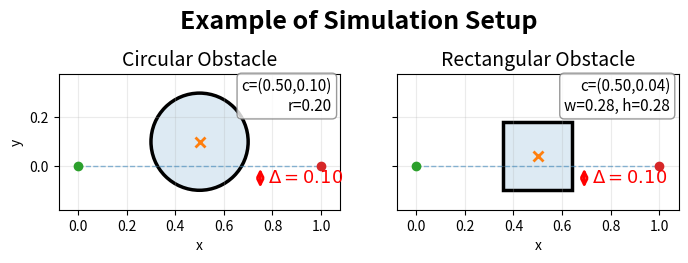

Reproduce this figure in Python.
# Illustrate the effective intrusion distance Delta for circular and 
# rectangular obstacles. The path is the straight line from start to goal 
# along y=0. Delta is the vertical distance the obstacle penetrates 
# below the path (i.e. into y<0).
#
# Saves:
#   results/intrusion_illustration/effective_intrusion.png

import os
import numpy as np
import matplotlib.pyplot as plt
import matplotlib.patches as patches


output_folder = os.path.join("results", "thesis_figures")
os.makedirs(output_folder, exist_ok=True)

# ============================================================
# Parameters
# ============================================================
x0, y0 = 0.0, 0.0
xT, yT = 1.0, 0.0
BC = [x0, y0, xT, yT]

x_c = 0.5
Delta = 0.10

# Circle: position so bottom edge is at y = -Delta below the path
r_circ   = 0.20
y_c_circ = r_circ - Delta

# Rectangle: square with corner-to-center distance equal to circle radius
w_rect   = h_rect = float(2 * r_circ * np.sin(np.pi / 4))   # = r_circ * sqrt(2)
y_c_rect = h_rect / 2 - Delta


# ============================================================
# Axis limits (shared across both subplots)
# ============================================================
pad = 0.08

obs_x_extents = [x_c - r_circ, x_c + r_circ,
                 x_c - w_rect/2, x_c + w_rect/2]
obs_y_extents = [y_c_circ - r_circ, y_c_circ + r_circ,
                 y_c_rect - h_rect/2, y_c_rect + h_rect/2]

xlim = (min(BC[0], BC[2], min(obs_x_extents)) - pad,
        max(BC[0], BC[2], max(obs_x_extents)) + pad)
ylim = (min(BC[1], BC[3], min(obs_y_extents)) - pad,
        max(BC[1], BC[3], max(obs_y_extents)) + pad)


# ============================================================
# Plot
# ============================================================
fig, axes = plt.subplots(1, 2, figsize=(8, 3), sharex=True, sharey=True)


# ---- Subplot 1: Circle ----
ax = axes[0]

# reference straight line
ax.plot([BC[0], BC[2]], [BC[1], BC[3]],
        linestyle="--", linewidth=1, alpha=0.5)

# obstacle: filled + outline (matching circle.py style)
fill = patches.Circle((x_c, y_c_circ), r_circ,
                      fill=True, alpha=0.15, linewidth=0)
edge = patches.Circle((x_c, y_c_circ), r_circ,
                      fill=False, linewidth=2.5)
ax.add_patch(fill)
ax.add_patch(edge)

# center marker
ax.plot(x_c, y_c_circ, marker="x", markersize=7, mew=2)

# start/goal markers
ax.plot([BC[0]], [BC[1]], marker="o")
ax.plot([BC[2]], [BC[3]], marker="o")

# intrusion arrow: from path (y=0) down to bottom of circle (y=-Delta)
arrow_x = x_c + r_circ + 0.05
ax.annotate(
    '', xy=(arrow_x, -Delta), xytext=(arrow_x, 0),
    arrowprops=dict(arrowstyle='<->', color='red', lw=2)
)
ax.text(
    arrow_x + 0.03, -Delta / 2,
    rf'$\Delta = {Delta:.2f}$',
    fontsize=13, color='red', va='center'
)

ax.set_title("Circular Obstacle", fontsize=14)
ax.set_xlim(*xlim)
ax.set_ylim(*ylim)
ax.set_aspect("equal", adjustable="box")
ax.grid(True, alpha=0.25)
ax.set_xlabel("x")
ax.set_ylabel("y")

ax.text(
    0.97, 0.97,
    f"c=({x_c:.2f},{y_c_circ:.2f})\nr={r_circ:.2f}",
    transform=ax.transAxes,
    fontsize=11,
    va="top",
    ha="right",
    bbox=dict(boxstyle='round,pad=0.3', facecolor='white',
              alpha=0.8, edgecolor='gray')
)


# ---- Subplot 2: Rectangle ----
ax = axes[1]

# reference straight line
ax.plot([BC[0], BC[2]], [BC[1], BC[3]],
        linestyle="--", linewidth=1, alpha=0.5)

# obstacle: filled + outline
fill = patches.Rectangle(
    (x_c - w_rect/2, y_c_rect - h_rect/2), w_rect, h_rect,
    fill=True, alpha=0.15, linewidth=0
)
edge = patches.Rectangle(
    (x_c - w_rect/2, y_c_rect - h_rect/2), w_rect, h_rect,
    fill=False, linewidth=2.5
)
ax.add_patch(fill)
ax.add_patch(edge)

# center marker
ax.plot(x_c, y_c_rect, marker="x", markersize=7, mew=2)

# start/goal markers
ax.plot([BC[0]], [BC[1]], marker="o")
ax.plot([BC[2]], [BC[3]], marker="o")

# intrusion arrow: from path (y=0) down to bottom of rectangle (y=-Delta)
arrow_x = x_c + w_rect/2 + 0.05
ax.annotate(
    '', xy=(arrow_x, -Delta), xytext=(arrow_x, 0),
    arrowprops=dict(arrowstyle='<->', color='red', lw=2)
)
ax.text(
    arrow_x + 0.03, -Delta / 2,
    rf'$\Delta = {Delta:.2f}$',
    fontsize=13, color='red', va='center'
)

ax.set_title("Rectangular Obstacle", fontsize=14)
ax.set_xlim(*xlim)
ax.set_ylim(*ylim)
ax.set_aspect("equal", adjustable="box")
ax.grid(True, alpha=0.25)
ax.set_xlabel("x")

ax.text(
    0.97, 0.97,
    f"c=({x_c:.2f},{y_c_rect:.2f})\nw={w_rect:.2f}, h={h_rect:.2f}",
    transform=ax.transAxes,
    fontsize=11,
    va="top",
    ha="right",
    bbox=dict(boxstyle='round,pad=0.3', facecolor='white',
              alpha=0.8, edgecolor='gray')
)


# ============================================================
# Title and save
# ============================================================
fig.suptitle(
    rf"Example of Simulation Setup",
    fontsize=18,
    fontweight='bold',
    y=0.92
)
fig.subplots_adjust(top=0.85)

out_path = os.path.join(output_folder, "simlulation_setup.png")
fig.savefig(out_path, dpi=300)
plt.close(fig)

print(f"Saved: {out_path}")
